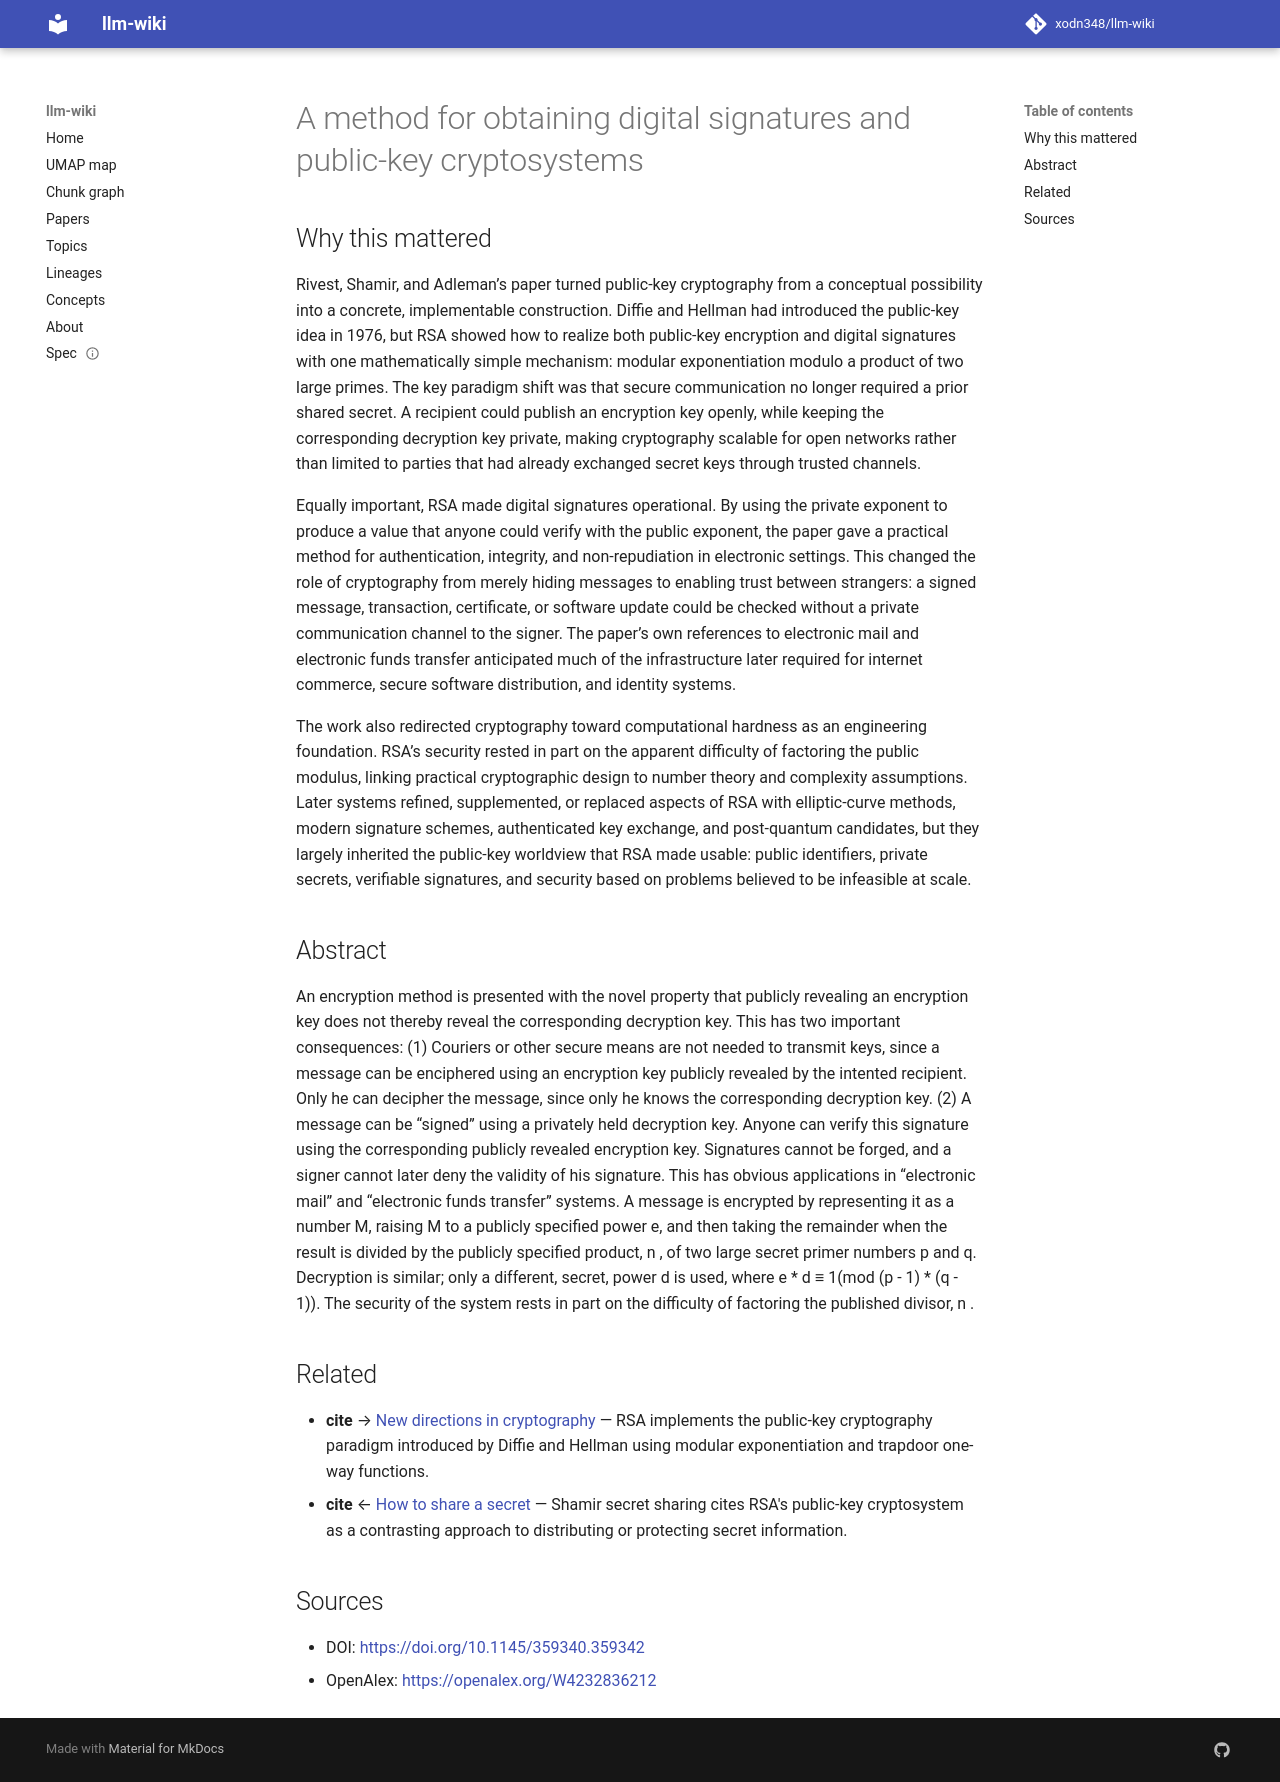

repository: xodn348/llm-wiki · page: paper/10_1145_359340_359342/index.html · generator: mkdocs

---
title: A method for obtaining digital signatures and public-key cryptosystems
doi: 10.1145/359340.359342
openalex_id: https://openalex.org/W4232836212
year: 1978
venue: Communications of the ACM
authors: Ronald L. Rivest, Adi Shamir, Leonard M. Adleman
citations: 13031
fleming_tier: true
concepts:
- Encryption
- Computer science
- Public-key cryptography
- Digital signature
- Key (lock)
- Computer security
- Cryptosystem
- DECIPHER
- Signature (topology)
- Theoretical computer science
---

# A method for obtaining digital signatures and public-key cryptosystems

## Why this mattered

Rivest, Shamir, and Adleman’s paper turned public-key cryptography from a conceptual possibility into a concrete, implementable construction. Diffie and Hellman had introduced the public-key idea in 1976, but RSA showed how to realize both public-key encryption and digital signatures with one mathematically simple mechanism: modular exponentiation modulo a product of two large primes. The key paradigm shift was that secure communication no longer required a prior shared secret. A recipient could publish an encryption key openly, while keeping the corresponding decryption key private, making cryptography scalable for open networks rather than limited to parties that had already exchanged secret keys through trusted channels.

Equally important, RSA made digital signatures operational. By using the private exponent to produce a value that anyone could verify with the public exponent, the paper gave a practical method for authentication, integrity, and non-repudiation in electronic settings. This changed the role of cryptography from merely hiding messages to enabling trust between strangers: a signed message, transaction, certificate, or software update could be checked without a private communication channel to the signer. The paper’s own references to electronic mail and electronic funds transfer anticipated much of the infrastructure later required for internet commerce, secure software distribution, and identity systems.

The work also redirected cryptography toward computational hardness as an engineering foundation. RSA’s security rested in part on the apparent difficulty of factoring the public modulus, linking practical cryptographic design to number theory and complexity assumptions. Later systems refined, supplemented, or replaced aspects of RSA with elliptic-curve methods, modern signature schemes, authenticated key exchange, and post-quantum candidates, but they largely inherited the public-key worldview that RSA made usable: public identifiers, private secrets, verifiable signatures, and security based on problems believed to be infeasible at scale.

## Abstract

An encryption method is presented with the novel property that publicly revealing an encryption key does not thereby reveal the corresponding decryption key. This has two important consequences: (1) Couriers or other secure means are not needed to transmit keys, since a message can be enciphered using an encryption key publicly revealed by the intented recipient. Only he can decipher the message, since only he knows the corresponding decryption key. (2) A message can be “signed” using a privately held decryption key. Anyone can verify this signature using the corresponding publicly revealed encryption key. Signatures cannot be forged, and a signer cannot later deny the validity of his signature. This has obvious applications in “electronic mail” and “electronic funds transfer” systems. A message is encrypted by representing it as a number M, raising M to a publicly specified power e, and then taking the remainder when the result is divided by the publicly specified product, n , of two large secret primer numbers p and q. Decryption is similar; only a different, secret, power d is used, where e * d ≡ 1(mod (p - 1) * (q - 1)). The security of the system rests in part on the difficulty of factoring the published divisor, n .


## Related

- **cite** → [New directions in cryptography](10_1109_tit_1976_1055638.md) — RSA implements the public-key cryptography paradigm introduced by Diffie and Hellman using modular exponentiation and trapdoor one-way functions.
- **cite** ← [How to share a secret](10_1145_359168_359176.md) — Shamir secret sharing cites RSA's public-key cryptosystem as a contrasting approach to distributing or protecting secret information.


## Sources

- DOI: [https://doi.org/10.1145/359340.359342](https://doi.org/10.1145/359340.359342)
- OpenAlex: [https://openalex.org/W4232836212](https://openalex.org/W4232836212)
